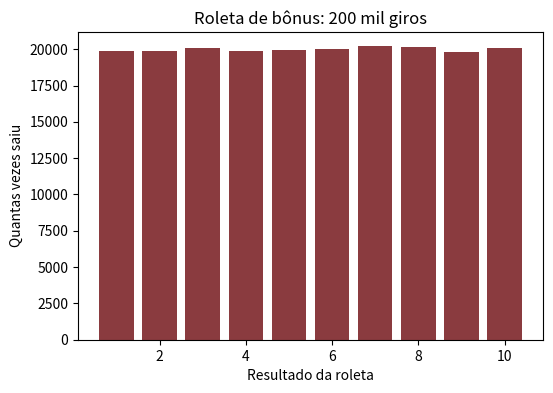
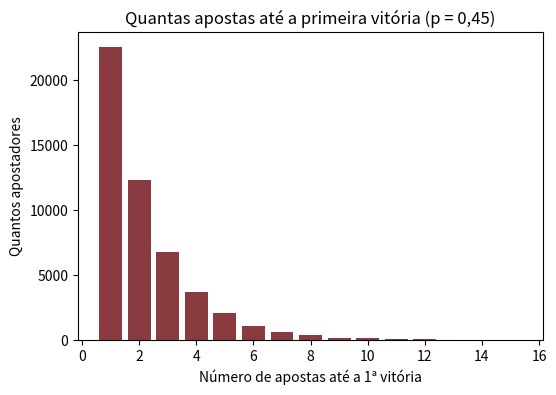
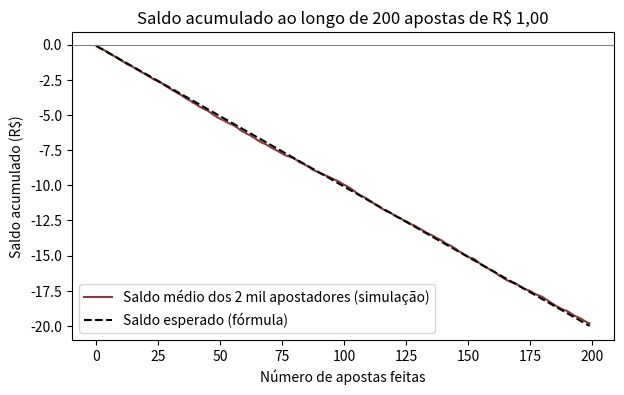

Recreate these plots in Python, in order.
import numpy as np                  # calculadora de números e sorteios
import matplotlib.pyplot as plt     # desenhador de gráficos

rng = np.random.default_rng(42)     # nosso sorteador, com semente 42 (sorteios sempre iguais)
print("Ferramentas prontas!")

k = 10                              # número de casas da roleta (resultados de 1 a 10)

media_teorica = (k + 1) / 2         # E(X) = (n+1)/2
var_teorica = (k**2 - 1) / 12       # Var(X) = (n²-1)/12

print(f"E(X) pela fórmula   = {media_teorica}")
print(f"Var(X) pela fórmula = {var_teorica}")

n_giros = 200_000                                # quantas vezes vamos girar a roleta

giros = rng.integers(1, k + 1, size=n_giros)     # gira 200 mil vezes: cada giro sorteia um número de 1 a 10, todos com a mesma chance

media_empirica = giros.mean()                    # média dos 200 mil resultados
var_empirica = giros.var()                       # variância dos 200 mil resultados

print(f"Primeiros 10 giros: {giros[:10]}")
print()
print(f"E(X):   simulação = {media_empirica:.4f}   |   fórmula = {media_teorica:.4f}")
print(f"Var(X): simulação = {var_empirica:.4f}   |   fórmula = {var_teorica:.4f}")

plt.figure(figsize=(6, 4))                                              # abre uma "tela" em branco para o gráfico
plt.hist(giros, bins=np.arange(0.5, k + 1.5, 1), rwidth=0.8,            # desenha uma barra para cada resultado de 1 a 10,
         color="#8A3B3F")                                               # com altura = quantas vezes ele saiu
plt.title("Roleta de bônus: 200 mil giros")                             # título
plt.xlabel("Resultado da roleta")                                       # nome do eixo horizontal
plt.ylabel("Quantas vezes saiu")                                        # nome do eixo vertical
plt.show()                                                              # mostra o gráfico

p_real = 0.45                                         # chance real de o Time A vencer
odd = 2.00                                            # odd oferecida pela casa

prob_implicita = 1 / odd                              # probabilidade que a odd "sugere"
lucro_esperado_teorico = p_real * (odd - 1) - (1 - p_real) * 1   # E(lucro) = (+1)·p + (-1)·(1-p)

print(f"Chance real de vitória:             {p_real:.2f}")
print(f"Probabilidade implícita na odd:     {prob_implicita:.2f}")
print(f"Lucro médio por aposta (fórmula):   R$ {lucro_esperado_teorico:.2f}")

n_apostas = 200_000                                        # quantas apostas vamos simular

vitorias = rng.random(n_apostas) < p_real                  # para cada aposta, sorteia se o Time A venceu (chance de 45%)
lucro_por_aposta = np.where(vitorias, odd - 1, -1)         # lucro de cada aposta: +1 se venceu, -1 se perdeu

print(f"Em quantas apostas o Time A venceu: {vitorias.mean():.2%}")
print(f"Lucro médio por aposta (simulação): R$ {lucro_por_aposta.mean():.4f}")
print(f"Lucro médio por aposta (fórmula):   R$ {lucro_esperado_teorico:.4f}")

media_teorica_geo = 1 / p_real                    # E(X) = 1/p
var_teorica_geo = (1 - p_real) / p_real**2        # Var(X) = (1-p)/p²
prob_mais_de_3 = (1 - p_real)**3                  # P(X > 3) = perder as 3 primeiras

print(f"E(X) pela fórmula     = {media_teorica_geo:.4f}")
print(f"Var(X) pela fórmula   = {var_teorica_geo:.4f}")
print(f"P(X > 3) pela fórmula = {prob_mais_de_3:.4f}")

n_apostadores = 50_000                                             # quantos apostadores vamos simular

tentativas = rng.geometric(p_real, size=n_apostadores)            # para cada apostador: quantas apostas até a 1ª vitória

print(f"Primeiros 10 apostadores precisaram de: {tentativas[:10]} apostas")
print()
print(f"E(X):     simulação = {tentativas.mean():.4f}   |   fórmula = {media_teorica_geo:.4f}")
print(f"Var(X):   simulação = {tentativas.var():.4f}   |   fórmula = {var_teorica_geo:.4f}")
print(f"P(X > 3): simulação = {(tentativas > 3).mean():.4f}   |   fórmula = {prob_mais_de_3:.4f}")
print(f"Maior número de apostas até ganhar: {tentativas.max()}")

plt.figure(figsize=(6, 4))                                                  # abre uma "tela" em branco
plt.hist(tentativas, bins=np.arange(0.5, 16.5, 1), rwidth=0.8,              # uma barra para cada número de apostas (1 a 15),
         color="#8A3B3F")                                                   # com altura = quantos apostadores precisaram disso
plt.title("Quantas apostas até a primeira vitória (p = 0,45)")              # título
plt.xlabel("Número de apostas até a 1ª vitória")                            # eixo horizontal
plt.ylabel("Quantos apostadores")                                           # eixo vertical
plt.show()                                                                  # mostra o gráfico

n_apostas_seq = 200                                                  # apostas feitas por cada apostador
n_trajetorias = 2_000                                                # quantos apostadores

resultados = rng.random((n_trajetorias, n_apostas_seq)) < p_real     # sorteia vitória/derrota de todas as apostas de todos
lucros = np.where(resultados, odd - 1, -1)                           # lucro de cada aposta: +1 ou -1
saldo = np.cumsum(lucros, axis=1)                                    # saldo acumulado de cada apostador, aposta após aposta
saldo_medio = saldo.mean(axis=0)                                     # média dos 2 mil saldos em cada momento

saldo_esperado = lucro_esperado_teorico * np.arange(1, n_apostas_seq + 1)   # a reta da fórmula: -0,10 por aposta

plt.figure(figsize=(7, 4))                                                              # abre a "tela"
plt.plot(saldo_medio, label="Saldo médio dos 2 mil apostadores (simulação)", color="#8A3B3F")   # linha da simulação
plt.plot(saldo_esperado, "--", label="Saldo esperado (fórmula)", color="black")        # reta da fórmula, tracejada
plt.axhline(0, color="gray", linewidth=0.8)                                             # linha do zero (nem ganhou nem perdeu)
plt.title("Saldo acumulado ao longo de 200 apostas de R$ 1,00")
plt.xlabel("Número de apostas feitas")
plt.ylabel("Saldo acumulado (R$)")
plt.legend()
plt.show()

print(f"Saldo médio após 200 apostas (simulação): R$ {saldo_medio[-1]:.2f}")
print(f"Saldo esperado após 200 apostas (fórmula): R$ {saldo_esperado[-1]:.2f}")
print(f"Apostadores que terminaram no prejuízo: {(saldo[:, -1] < 0).mean():.1%}")
